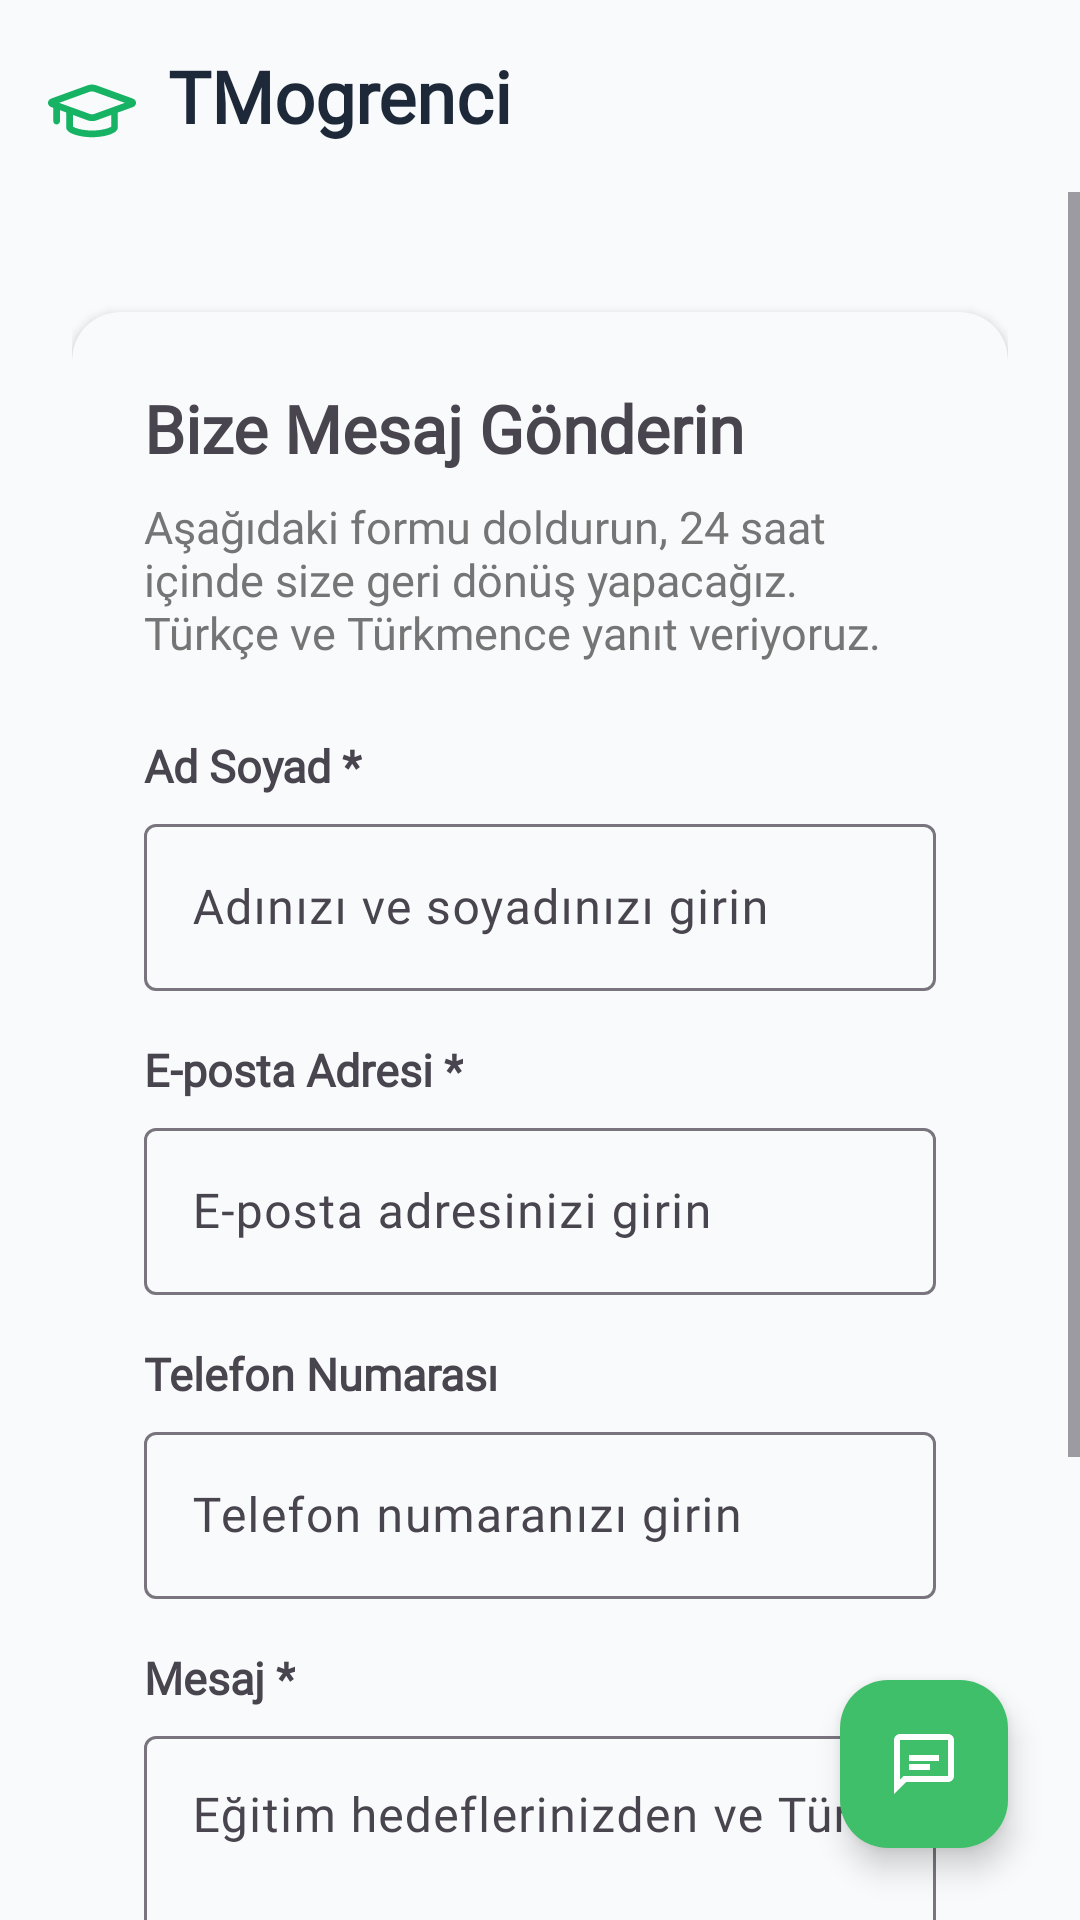

Layout XML and referenced resources for this Android screen:
<!-- AndroidManifest.xml: application theme Theme.Tmogrenci -->
<!-- res/layout/activity_yardim.xml -->
<?xml version="1.0" encoding="utf-8"?>
<FrameLayout xmlns:android="http://schemas.android.com/apk/res/android"
    xmlns:app="http://schemas.android.com/apk/res-auto"
    android:layout_width="match_parent"
    android:layout_height="match_parent"
    android:background="@color/background_white">

    <LinearLayout
        android:layout_width="match_parent"
        android:layout_height="wrap_content"
        android:orientation="vertical">
        <include layout="@layout/toolbar_tmogrenci" />
        <ScrollView
            android:layout_width="match_parent"
            android:layout_height="match_parent">

            <LinearLayout
                android:layout_width="match_parent"
                android:layout_height="wrap_content"
                android:orientation="vertical"
                android:gravity="center_horizontal"
                android:padding="24dp">

                <androidx.cardview.widget.CardView
                    android:layout_width="match_parent"
                    android:layout_height="wrap_content"
                    app:cardCornerRadius="16dp"
                    app:cardElevation="2dp"
                    android:layout_marginTop="16dp"
                    android:layout_marginBottom="16dp"
                    android:backgroundTint="@color/white">

                    <LinearLayout
                        android:layout_width="match_parent"
                        android:layout_height="wrap_content"
                        android:orientation="vertical"
                        android:padding="24dp">

                        <TextView
                            android:layout_width="wrap_content"
                            android:layout_height="wrap_content"
                            android:text="Bize Mesaj Gönderin"
                            android:textStyle="bold"
                            android:textSize="22sp"
                            android:fontFamily="@font/urbanist_bold"
                            android:layout_marginBottom="8dp" />

                        <TextView
                            android:layout_width="wrap_content"
                            android:layout_height="wrap_content"
                            android:text="Aşağıdaki formu doldurun, 24 saat içinde size geri dönüş yapacağız. Türkçe ve Türkmence yanıt veriyoruz."
                            android:textSize="15sp"
                            android:textColor="@color/text_secondary"
                            android:layout_marginBottom="24dp" />

                        
                        <TextView
                            android:layout_width="wrap_content"
                            android:layout_height="wrap_content"
                            android:text="Ad Soyad *"
                            android:textStyle="bold"
                            android:textSize="15sp"
                            android:layout_marginBottom="4dp" />
                        <com.google.android.material.textfield.TextInputLayout
                            android:layout_width="match_parent"
                            android:layout_height="wrap_content"
                            android:layout_marginBottom="16dp">
                            <com.google.android.material.textfield.TextInputEditText
                                android:id="@+id/edtAdSoyad"
                                android:layout_width="match_parent"
                                android:layout_height="wrap_content"
                                android:hint="Adınızı ve soyadınızı girin"
                                android:textColor="@android:color/black" />
                        </com.google.android.material.textfield.TextInputLayout>

                        
                        <TextView
                            android:layout_width="wrap_content"
                            android:layout_height="wrap_content"
                            android:text="E-posta Adresi *"
                            android:textStyle="bold"
                            android:textSize="15sp"
                            android:layout_marginBottom="4dp" />
                        <com.google.android.material.textfield.TextInputLayout
                            android:layout_width="match_parent"
                            android:layout_height="wrap_content"
                            android:layout_marginBottom="16dp">
                            <com.google.android.material.textfield.TextInputEditText
                                android:id="@+id/edtIletisim"
                                android:layout_width="match_parent"
                                android:layout_height="wrap_content"
                                android:hint="E-posta adresinizi girin"
                                android:inputType="textEmailAddress"
                                android:textColor="@android:color/black" />
                        </com.google.android.material.textfield.TextInputLayout>

                        
                        <TextView
                            android:layout_width="wrap_content"
                            android:layout_height="wrap_content"
                            android:text="Telefon Numarası"
                            android:textStyle="bold"
                            android:textSize="15sp"
                            android:layout_marginBottom="4dp" />
                        <com.google.android.material.textfield.TextInputLayout
                            android:layout_width="match_parent"
                            android:layout_height="wrap_content"
                            android:layout_marginBottom="16dp">
                            <com.google.android.material.textfield.TextInputEditText
                                android:id="@+id/edtTelefon"
                                android:layout_width="match_parent"
                                android:layout_height="wrap_content"
                                android:hint="Telefon numaranızı girin"
                                android:inputType="phone"
                                android:textColor="@android:color/black" />
                        </com.google.android.material.textfield.TextInputLayout>

                        
                        <TextView
                            android:layout_width="wrap_content"
                            android:layout_height="wrap_content"
                            android:text="Mesaj *"
                            android:textStyle="bold"
                            android:textSize="15sp"
                            android:layout_marginBottom="4dp" />
                        <com.google.android.material.textfield.TextInputLayout
                            android:layout_width="match_parent"
                            android:layout_height="wrap_content"
                            android:layout_marginBottom="24dp">
                            <com.google.android.material.textfield.TextInputEditText
                                android:id="@+id/edtMesaj"
                                android:layout_width="match_parent"
                                android:layout_height="120dp"
                                android:hint="Eğitim hedeflerinizden ve Türkiye'de nasıl yardımcı olabileceğimizden bahsedin..."
                                android:gravity="top"
                                android:inputType="textMultiLine"
                                android:maxLines="5"
                                android:textColor="@android:color/black" />
                        </com.google.android.material.textfield.TextInputLayout>

                        
                        <com.google.android.material.button.MaterialButton
                            android:id="@+id/btnGonder"
                            android:layout_width="match_parent"
                            android:layout_height="wrap_content"
                            android:text="Mesajı Gönder"
                            android:textAllCaps="false"
                            android:textStyle="bold"
                            android:textColor="@color/white"
                            app:cornerRadius="8dp"
                            app:backgroundTint="@color/primary_green"
                            android:layout_marginTop="8dp"
                            android:layout_marginBottom="8dp" />

                    </LinearLayout>
                </androidx.cardview.widget.CardView>

            </LinearLayout>
        </ScrollView>
    </LinearLayout>

    
    <com.google.android.material.floatingactionbutton.FloatingActionButton
        android:id="@+id/fabChat"
        android:layout_width="wrap_content"
        android:layout_height="wrap_content"
        android:layout_gravity="bottom|end"
        android:layout_margin="24dp"
        android:contentDescription="@string/chat_support"
        app:backgroundTint="@color/primary_green"
        app:tint="@android:color/white"
        app:srcCompat="@drawable/ic_chat_support" />

</FrameLayout>
<!-- res/layout/toolbar_tmogrenci.xml (included above) -->
<?xml version="1.0" encoding="utf-8"?>
<androidx.appcompat.widget.Toolbar xmlns:android="http://schemas.android.com/apk/res/android"
    android:layout_width="match_parent"
    android:layout_height="wrap_content"
    android:background="@color/background_white"
    android:paddingStart="16dp"
    android:paddingEnd="16dp"
    android:elevation="4dp">

    <LinearLayout
        android:layout_width="wrap_content"
        android:layout_height="match_parent"
        android:orientation="horizontal"
        android:gravity="center_vertical">

        <ImageView
            android:layout_width="32dp"
            android:layout_height="32dp"
            android:src="@drawable/ic_graduation"
            android:tint="#16B364"
            android:contentDescription="logo" />

        <TextView
            android:layout_width="wrap_content"
            android:layout_height="wrap_content"
            android:text="TMogrenci"
            android:textStyle="bold"
            android:textSize="24sp"
            android:textColor="#1D2939"
            android:fontFamily="@font/urbanist_bold"
            android:layout_marginStart="8dp" />
    </LinearLayout>

</androidx.appcompat.widget.Toolbar>
<!-- resources referenced by this layout -->
<resources>
  <color name="background_white">#F9FAFB</color>
  <color name="primary_green">#40BF6A</color>
  <color name="text_secondary">#757575</color>
  <color name="white">#F9FAFB</color>
  <!-- drawable ic_chat_support (drawable) -->
  <vector xmlns:android="http://schemas.android.com/apk/res/android"
      android:width="24dp"
      android:height="24dp"
      android:viewportWidth="24"
      android:viewportHeight="24">
      <path
          android:fillColor="#FFFFFF"
          android:pathData="M20,2H4C2.9,2 2,2.9 2,4V22L6,18H20C21.1,18 22,17.1 22,16V4C22,2.9 21.1,2 20,2M20,16H5.2L4,17.2V4H20V16Z"/>
      <path
          android:fillColor="#FFFFFF"
          android:pathData="M7,9H17V11H7V9Z"/>
      <path
          android:fillColor="#FFFFFF"
          android:pathData="M7,12H14V14H7V12Z"/>
  </vector>
  <!-- drawable ic_graduation (drawable) -->
  <vector xmlns:android="http://schemas.android.com/apk/res/android" android:width="24dp" android:height="24dp" android:viewportWidth="24" android:viewportHeight="24">
      <path android:fillColor="#40BF6A" android:pathData="M21.08,12.84l-8.92-3.24c-0.4-0.16-0.88-0.2-1.16-0.2-0.32,0-0.76,0.04-1.16,0.2l-8.92,3.24c-0.84,0.32-0.92,0.88-0.92,1.12s0.08,0.8,0.92,1.12l0.4,0.12v3.32c0,0.48,0.36,0.84,0.84,0.84s0.84-0.36,0.84-0.84v-2.72l1.56,0.56v3.76c0,1.64,3.84,2.44,6.44,2.44s6.44-0.76,6.44-2.44v-3.72l3.64-1.32c0.84-0.28,0.92-0.88,0.92-1.12s-0.08-0.8-0.92-1.12zM15.8,19.92c-0.48,0.32-2.28,0.96-4.76,0.96s-4.32-0.64-4.76-0.96v-2.92l3.6,1.32c0.4,0.16,0.88,0.2,1.16,0.2s0.76-0.04,1.16-0.2l3.6-1.32v2.92zM11.6,16.72c-0.28,0.12-0.88,0.12-1.16,0l-7.64-2.76,7.6-2.76c0.28-0.12,0.88-0.12,1.16,0l7.64,2.76-7.6,2.76z"/>
  </vector>
  <string name="chat_support">Canlı Destek</string>
  <style name="Theme.Tmogrenci" parent="android:Theme.Material.Light.NoActionBar" />
</resources>
